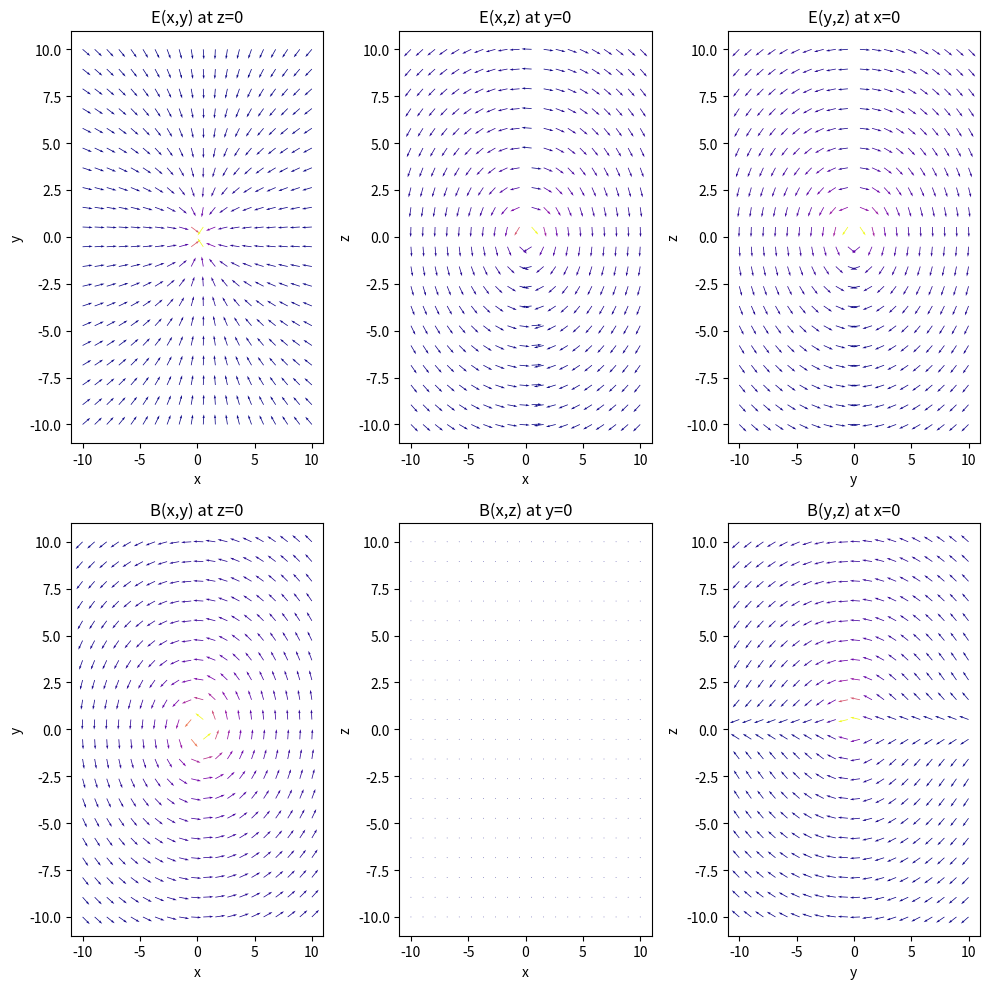
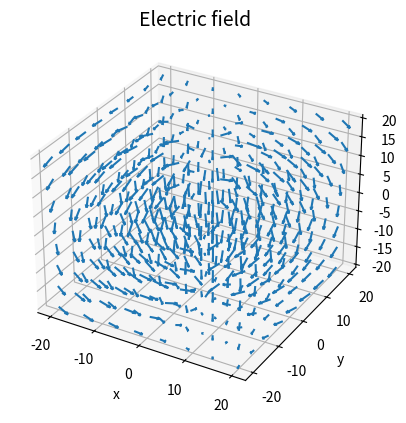
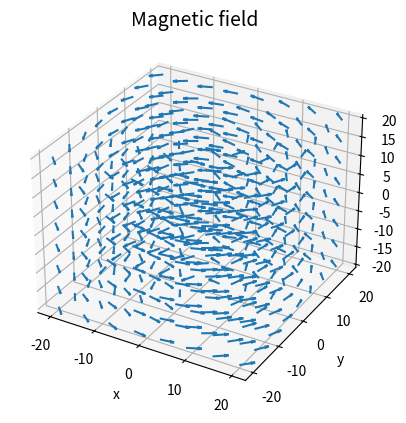

Write Python code to recreate these figures, in order.
# -*- coding: utf-8 -*-
"""ED_2_QS_1.ipynb

Automatically generated by Colab.

Original file is located at
    https://colab.research.google.com/<link-removed>
"""

import numpy as np
import matplotlib.pyplot as plt

q = 1.0
c = 1.0
t_ret=1
beta=0.1
a0=0.3

def r_p(t):
    return np.array([beta*c*t,0,0.5*a0*t**2])

def v_p(t):
    return np.array([beta*c,0,a0*t])

def a_p(t):
    return np.array([0,0,a0])

def E_func(r_o):
    rp=r_p(t_ret);vp=v_p(t_ret);ap=a_p(t_ret)
    Rv=r_o-rp
    R=np.linalg.norm(Rv)
    n=Rv/R
    mpt=vp/c
    npe=ap/c
    kap=1.0-np.dot(n,mpt)
    numer=np.cross(n,np.cross(n-mpt,npe))
    E_rad=numer/((kap**3)*R)
    return E_rad

def B_func(r_o):
    E=E_func(r_o)
    rp=r_p(t_ret)
    Rv=r_o-rp
    n=Rv/(np.linalg.norm(Rv))
    B_rad=np.cross(n,E)
    return B_rad

nx=ny=nz=20
x=np.linspace(-10,10,20)
y=np.linspace(-10,10,20)
z=np.linspace(-10,10,20)
X,Y=np.meshgrid(x,y)

Ex1=np.zeros_like(X)
Ey1=np.zeros_like(X)
Ez1=np.zeros_like(X)
Bx1=np.zeros_like(X)
By1=np.zeros_like(X)
Bz1=np.zeros_like(X)
Ex2=np.zeros_like(X)
Ey2=np.zeros_like(X)
Ez2=np.zeros_like(X)
Bx2=np.zeros_like(X)
By2=np.zeros_like(X)
Bz2=np.zeros_like(X)

for j in range(ny):
    for i in range(nx):
        r_o=np.array([X[j,i],Y[j,i],0])
        E1=E_func(r_o)
        Ex1[j,i],Ey1[j,i]=E1[0],E1[1]

for j in range(ny):
    for i in range(nx):
        r_o=np.array([X[j,i],0,Y[j,i]])
        E2=E_func(r_o)
        Ex2[j,i],Ez1[j,i]=E2[0],E2[2]

for j in range(ny):
    for i in range(nx):
        r_o=np.array([0,X[j,i],Y[j,i]])
        E3=E_func(r_o)
        Ey2[j,i],Ez2[j,i]=E3[1],E3[2]


for j in range(ny):
    for i in range(nx):
        r_o=np.array([X[j,i],Y[j,i],0])
        B1=B_func(r_o)
        Bx1[j,i],By1[j,i]=B1[0],B1[1]

for j in range(ny):
    for i in range(nx):
        r_o=np.array([X[j,i],0,Y[j,i]])
        B2=B_func(r_o)
        Bx2[j,i],Bz1[j,i]=B2[0],B2[2]

for j in range(ny):
    for i in range(nx):
        r_o=np.array([0,X[j,i],Y[j,i]])
        B3=B_func(r_o)
        By2[j,i],Bz2[j,i]=B3[1],B3[2]


fig,ax=plt.subplots(2,3,figsize=(10,10))
mag1=np.hypot(Ex1,Ey1)
mag1[mag1==0.0]=1.0
ax[0,0].quiver(X,Y,Ex1/mag1,Ey1/mag1,mag1,cmap='plasma',scale=25)
ax[0,0].set_title("E(x,y) at z=0")
ax[0,0].set_xlabel("x")
ax[0,0].set_ylabel("y")
mag2=np.hypot(Ex2,Ez1)
mag2[mag2==0.0]=1.0
ax[0,1].quiver(X,Y,Ex2/mag2,Ez1/mag2,mag2,cmap='plasma',scale=25)
ax[0,1].set_title("E(x,z) at y=0")
ax[0,1].set_xlabel("x")
ax[0,1].set_ylabel("z")
mag3=np.hypot(Ey2,Ez2)
mag3[mag3==0.0]=1.0
ax[0,2].quiver(X,Y,Ey2/mag3,Ez2/mag3,mag3,cmap='plasma',scale=25)
ax[0,2].set_title("E(y,z) at x=0")
ax[0,2].set_xlabel("y")
ax[0,2].set_ylabel("z")
mag4=np.hypot(Bx1,By1)
mag4[mag4==0.0]=1.0
ax[1,0].quiver(X,Y,Bx1/mag4,By1/mag4,mag4,cmap='plasma',scale=25)
ax[1,0].set_title("B(x,y) at z=0")
ax[1,0].set_xlabel("x")
ax[1,0].set_ylabel("y")
mag5=np.hypot(Bx2,Bz1)
mag5[mag5==0.0]=1.0
ax[1,1].quiver(X,Y,Bx2/mag5,Bz1/mag5,mag5,cmap='plasma',scale=25)
ax[1,1].set_title("B(x,z) at y=0")
ax[1,1].set_xlabel("x")
ax[1,1].set_ylabel("z")
mag6=np.hypot(By2,Bz2)
mag6[mag6==0.0]=1.0
ax[1,2].quiver(X,Y,By2/mag6,Bz2/mag6,mag6,cmap='plasma',scale=25)
ax[1,2].set_title("B(y,z) at x=0")
ax[1,2].set_xlabel("y")
ax[1,2].set_ylabel("z")
plt.tight_layout()
plt.show()

#For the 3d plotting
Xd,Yd,Zd=np.meshgrid(np.linspace(-20,20,8),np.linspace(-20,20,8),np.linspace(-20,20,8))
Exd=np.zeros_like(Xd)
Eyd=np.zeros_like(Yd)
Ezd=np.zeros_like(Zd)
Bxd=np.zeros_like(Xd)
Byd=np.zeros_like(Yd)
Bzd=np.zeros_like(Zd)
for j in range(8):
    for i in range(8):
      for k in range (8):
        r_o=np.array([Xd[j,i,k],Yd[j,i,k],Zd[j,i,k]])
        Ed=E_func(r_o)
        Exd[j,i,k],Eyd[j,i,k],Ezd[j,i,k]=Ed[0],Ed[1],Ed[2]
        Bd=B_func(r_o)
        Bxd[j,i,k],Byd[j,i,k],Bzd[j,i,k]=Bd[0],Bd[1],Bd[2]

fig=plt.figure(figsize=(10,10))
ax=plt.figure().add_subplot(projection='3d')
ax.quiver(Xd,Yd,Zd,Exd,Eyd,Ezd,length=3,normalize=True)
ax.set_title("Electric field",fontsize=14)
ax.set_xlabel("x"); ax.set_ylabel("y");ax.set_zlabel("z")
plt.show()
fig=plt.figure(figsize=(10,10))
ax=plt.figure().add_subplot(projection='3d')
ax.quiver(Xd,Yd,Zd,Bxd,Byd,Bzd,length=3,normalize=True)
ax.set_title("Magnetic field",fontsize=14)
ax.set_xlabel("x"); ax.set_ylabel("y");ax.set_zlabel("z")
plt.show()
